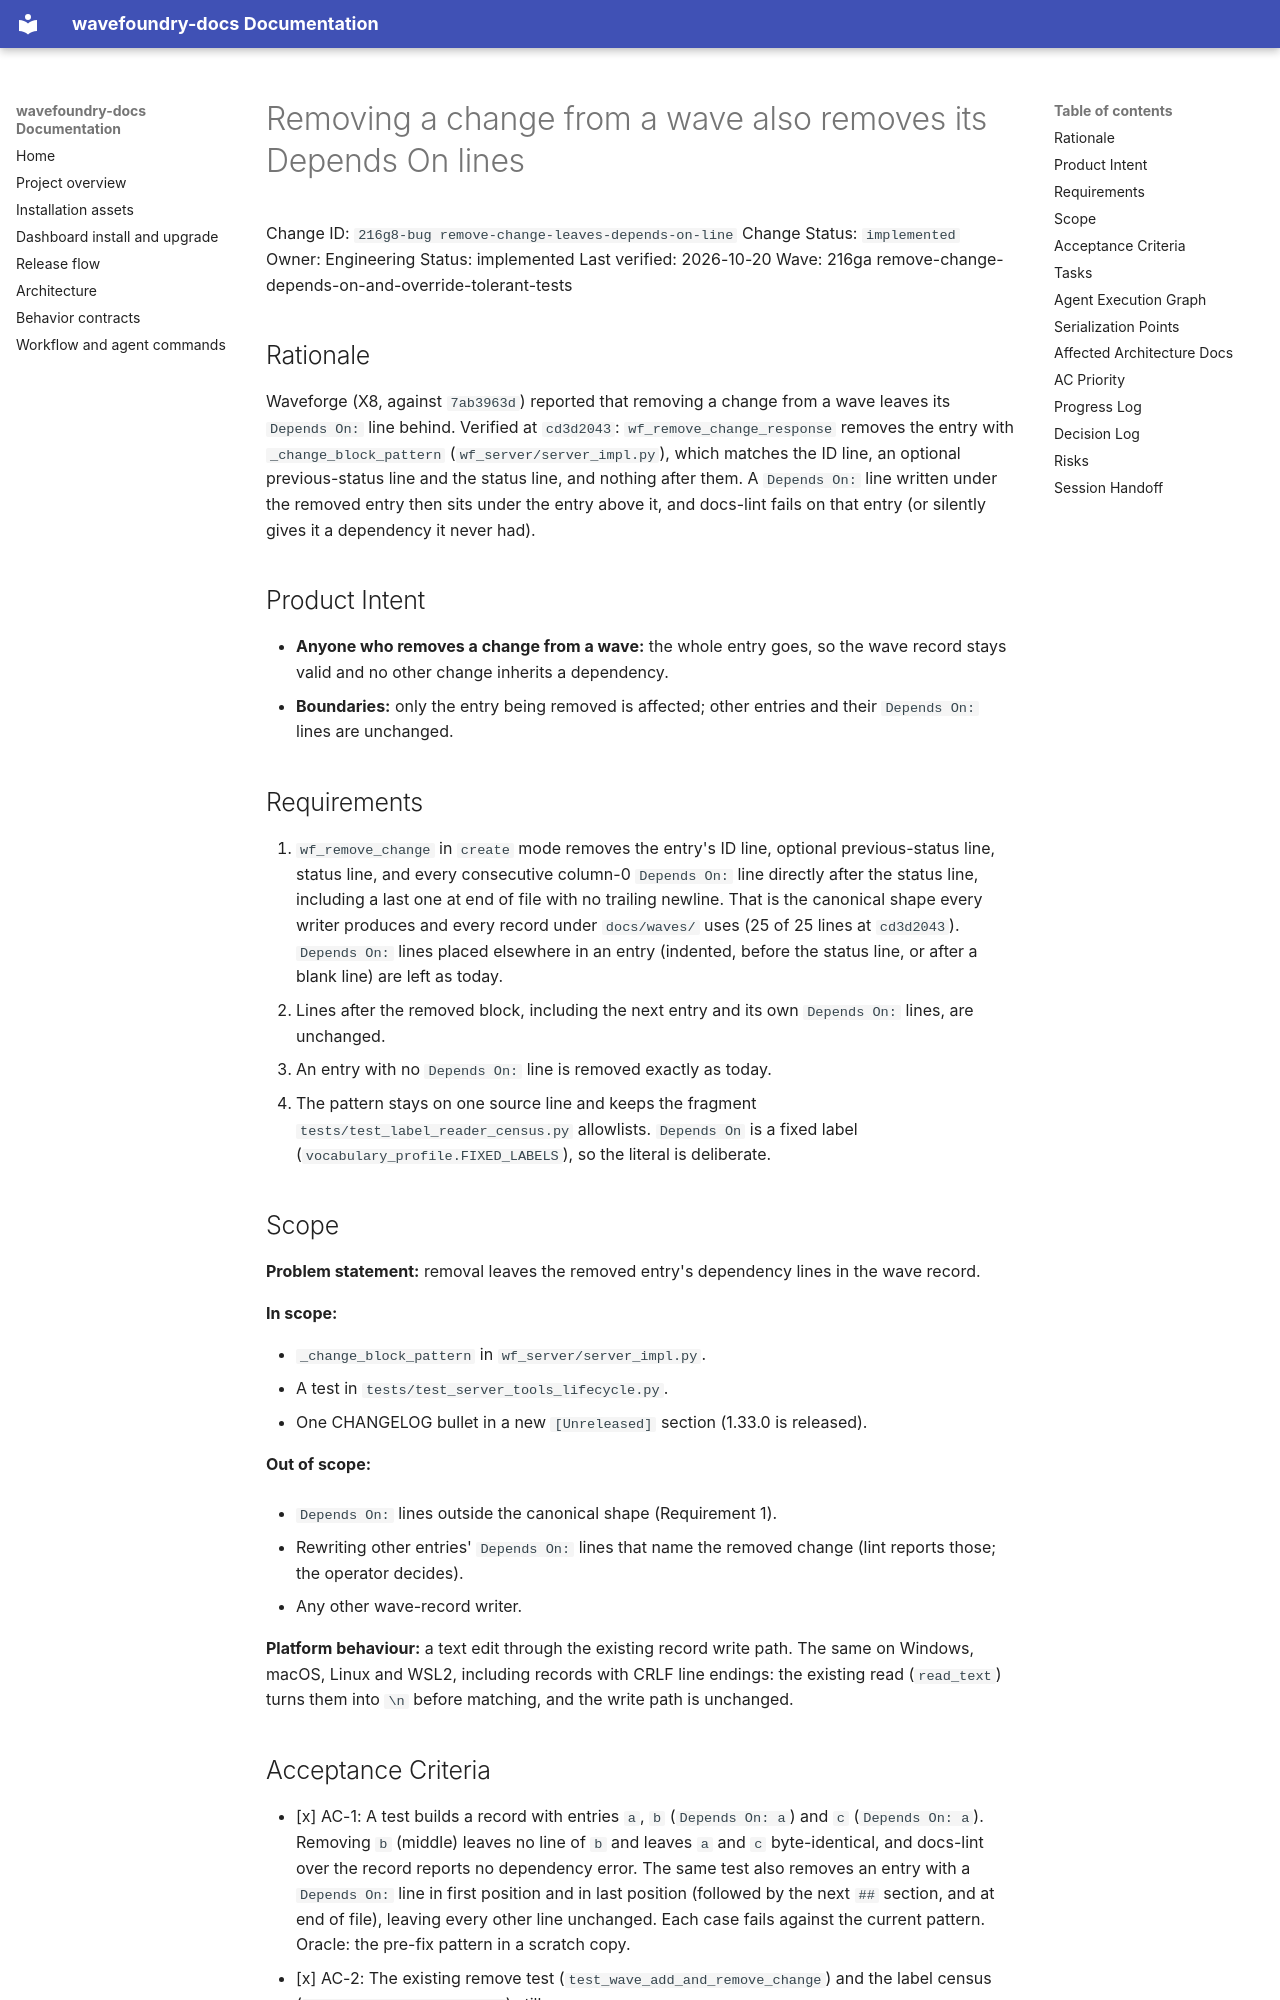

repository: coryhacking/wavefoundry · page: waves/216ga remove-change-depends-on-and-override-tolerant-tests/216g8-bug remove-change-leaves-depends-on-line/index.html · generator: mkdocs

# Removing a change from a wave also removes its Depends On lines

Change ID: `216g8-bug remove-change-leaves-depends-on-line`
Change Status: `implemented`
Owner: Engineering
Status: implemented
Last verified: 2026-10-20
Wave: 216ga remove-change-depends-on-and-override-tolerant-tests

## Rationale

Waveforge (X8, against `7ab3963d`) reported that removing a change from a wave leaves its `Depends On:` line behind. Verified at `cd3d2043`: `wf_remove_change_response` removes the entry with `_change_block_pattern` (`wf_server/server_impl.py`), which matches the ID line, an optional previous-status line and the status line, and nothing after them. A `Depends On:` line written under the removed entry then sits under the entry above it, and docs-lint fails on that entry (or silently gives it a dependency it never had).

## Product Intent

- **Anyone who removes a change from a wave:** the whole entry goes, so the wave record stays valid and no other change inherits a dependency.
- **Boundaries:** only the entry being removed is affected; other entries and their `Depends On:` lines are unchanged.

## Requirements

1. `wf_remove_change` in `create` mode removes the entry's ID line, optional previous-status line, status line, and every consecutive column-0 `Depends On:` line directly after the status line, including a last one at end of file with no trailing newline. That is the canonical shape every writer produces and every record under `docs/waves/` uses (25 of 25 lines at `cd3d2043`). `Depends On:` lines placed elsewhere in an entry (indented, before the status line, or after a blank line) are left as today.
2. Lines after the removed block, including the next entry and its own `Depends On:` lines, are unchanged.
3. An entry with no `Depends On:` line is removed exactly as today.
4. The pattern stays on one source line and keeps the fragment `tests/test_label_reader_census.py` allowlists. `Depends On` is a fixed label (`vocabulary_profile.FIXED_LABELS`), so the literal is deliberate.

## Scope

**Problem statement:** removal leaves the removed entry's dependency lines in the wave record.

**In scope:**

- `_change_block_pattern` in `wf_server/server_impl.py`.
- A test in `tests/test_server_tools_lifecycle.py`.
- One CHANGELOG bullet in a new `[Unreleased]` section (1.33.0 is released).

**Out of scope:**

- `Depends On:` lines outside the canonical shape (Requirement 1).

- Rewriting other entries' `Depends On:` lines that name the removed change (lint reports those; the operator decides).
- Any other wave-record writer.

**Platform behaviour:** a text edit through the existing record write path. The same on Windows, macOS, Linux and WSL2, including records with CRLF line endings: the existing read (`read_text`) turns them into `\n` before matching, and the write path is unchanged.
